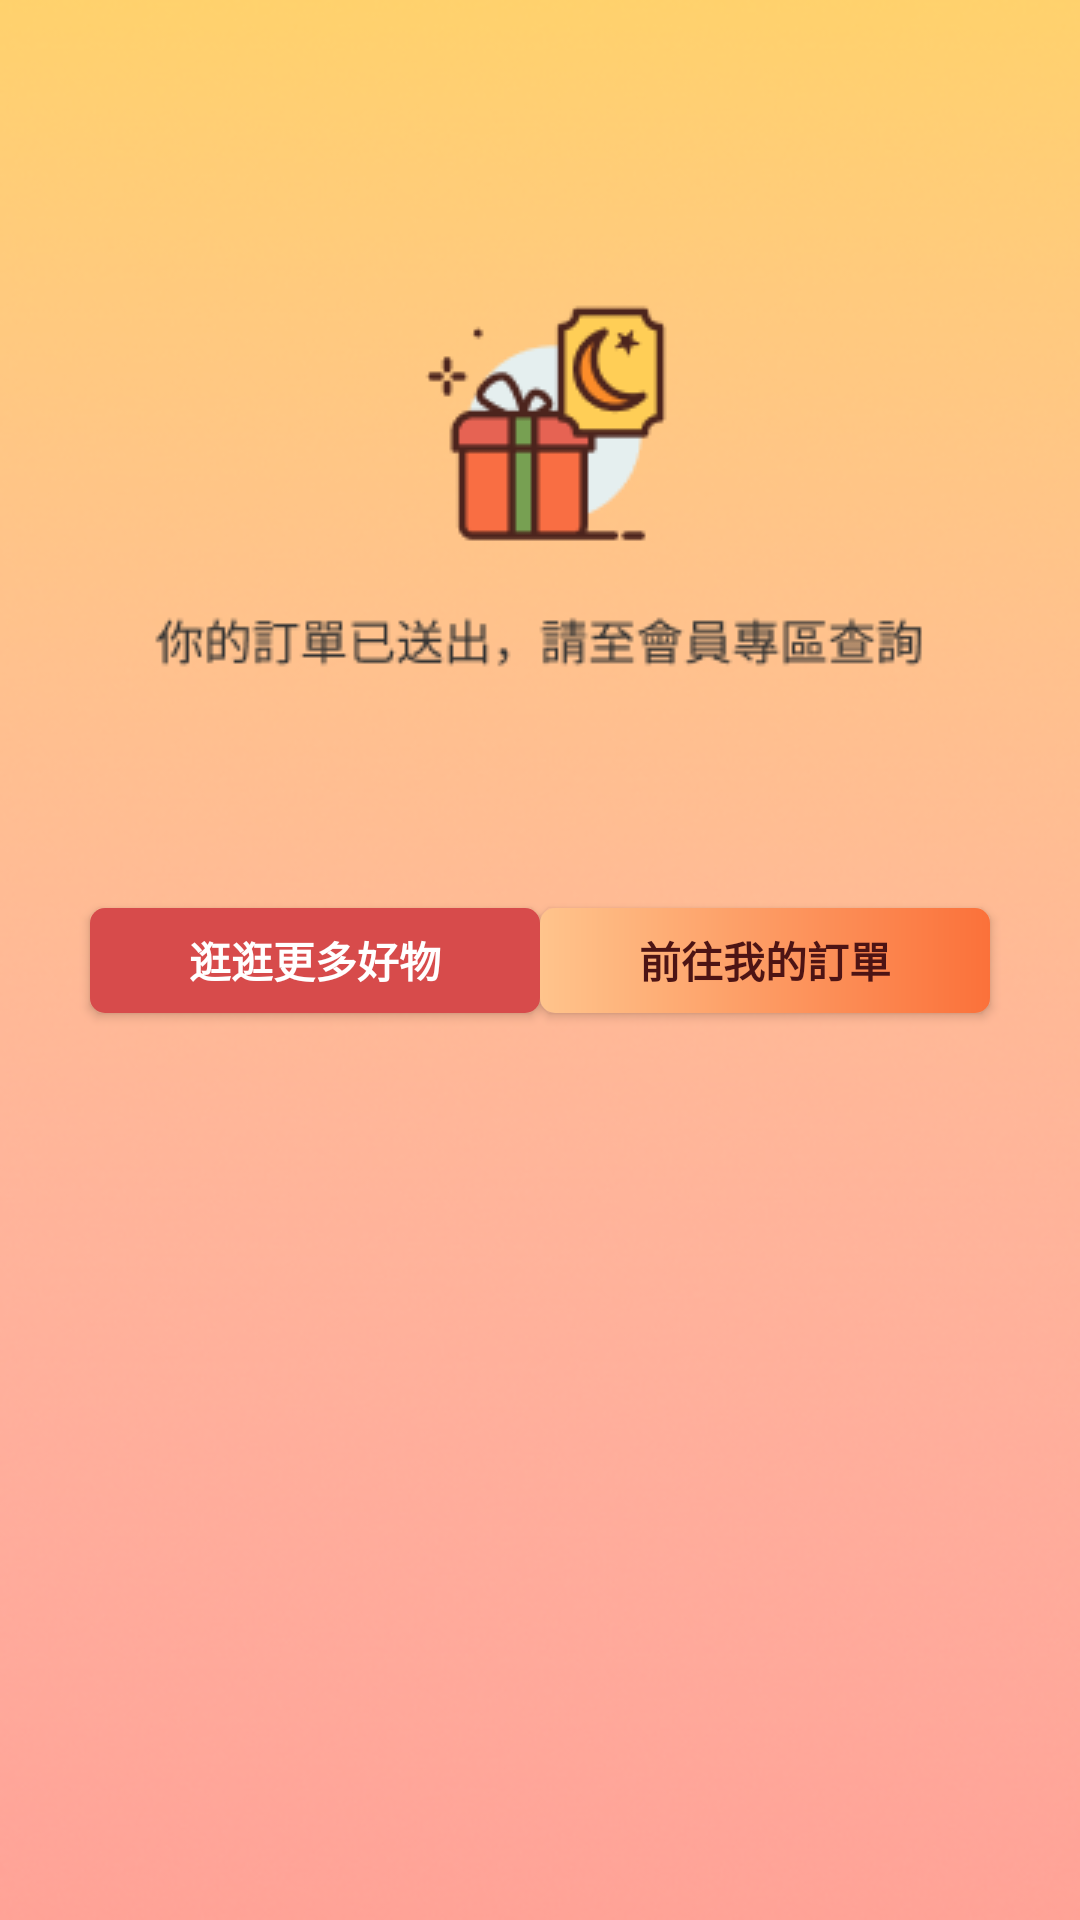

Layout XML and referenced resources for this Android screen:
<!-- AndroidManifest.xml: application theme Theme.Shoppingmall -->
<!-- res/layout/activity_order_success.xml -->
<?xml version="1.0" encoding="utf-8"?>
<android.support.constraint.ConstraintLayout xmlns:android="http://schemas.android.com/apk/res/android"
    xmlns:app="http://schemas.android.com/apk/res-auto"
    xmlns:tools="http://schemas.android.com/tools"
    android:layout_width="match_parent"
    android:layout_height="match_parent"
    style="@style/NoActionBar"
    tools:context=".OrderSuccessActivity">

    <ImageView
        android:id="@+id/img_success"
        android:layout_width="0dp"
        android:layout_height="0dp"
        android:scaleType="fitXY"
        app:layout_constraintBottom_toBottomOf="parent"
        app:layout_constraintEnd_toEndOf="parent"
        app:layout_constraintHorizontal_bias="0.0"
        app:layout_constraintStart_toStartOf="parent"
        app:layout_constraintTop_toTopOf="parent"
        app:layout_constraintVertical_bias="0.0"
        app:srcCompat="@drawable/success" />

    <Button
        android:id="@+id/button_order_success_home"
        android:layout_width="wrap_content"
        android:layout_height="wrap_content"
        android:layout_marginStart="30dp"
        android:background="@drawable/button_product_color_ared"
        android:minWidth="150dp"
        android:minHeight="35dp"
        android:onClick="action_order_success"
        android:text="@string/button_order_success_home"
        android:textColor="@color/white"
        android:textStyle="bold"
        app:layout_constraintBottom_toBottomOf="parent"
        app:layout_constraintStart_toStartOf="parent"
        app:layout_constraintTop_toTopOf="parent" />

    <Button
        android:id="@+id/button_order_success_myorder"
        android:layout_width="wrap_content"
        android:layout_height="wrap_content"
        android:layout_marginEnd="30dp"
        android:background="@drawable/button_product_color"
        android:minWidth="150dp"
        android:minHeight="35dp"
        android:onClick="action_order_success"
        android:text="@string/button_order_success_myorder"
        android:textColor="@color/newbtn2_text"
        android:textStyle="bold"
        app:layout_constraintBottom_toBottomOf="parent"
        app:layout_constraintEnd_toEndOf="@+id/img_success"
        app:layout_constraintTop_toTopOf="parent" />
</android.support.constraint.ConstraintLayout>
<!-- resources referenced by this layout -->
<resources>
  <color name="newbtn2_text">#4D1414</color>
  <color name="white">#FFFFFFFF</color>
  <!-- drawable button_product_color (drawable) -->
  <shape xmlns:android="http://schemas.android.com/apk/res/android"
      android:shape="rectangle">
      <gradient
          android:angle="180"
  
          android:endColor="#FFC48C"
          android:startColor="#FB713A"
          android:type="linear"
          />
  
      <corners
          android:radius="5dp"
  
          />
  
  
  </shape>
  <!-- drawable button_product_color_ared (drawable) -->
  <shape xmlns:android="http://schemas.android.com/apk/res/android"
      android:shape="rectangle">
      <solid
          android:color="#D74B4B"
          />
  
      <corners
          android:radius="5dp"
  
          />
  
  
  </shape>
  <!-- drawable success: png bitmap (drawable, 120862 bytes) -->
  <string name="button_order_success_home">逛逛更多好物</string>
  <string name="button_order_success_myorder">前往我的訂單</string>
  <style name="NoActionBar" parent="Theme.AppCompat.DayNight.DarkActionBar">
          <item name="windowActionBar">false</item>
          <item name="windowNoTitle">true</item>
      </style>
  <style name="Theme.Shoppingmall" parent="Theme.AppCompat.DayNight.DarkActionBar">
          
          <item name="colorPrimary">@color/Error</item>
  
  
          
          <item name="colorSecondary">@color/teal_200</item>
  
          
          
      </style>
  <color name="Error">#FF3F5C</color>
  <color name="teal_200">#FF03DAC5</color>
</resources>
